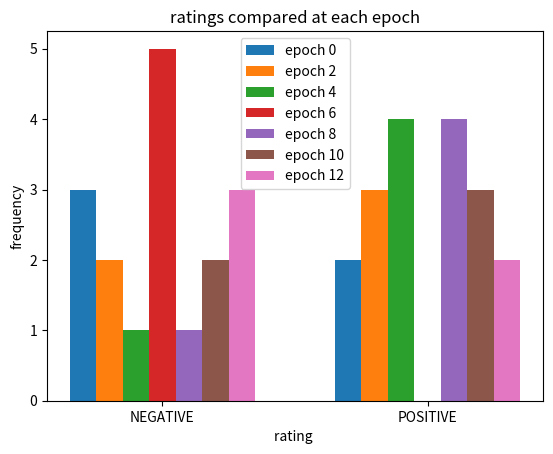

The matplotlib source for this figure: (Note: this script raises an exception after producing the figure.)
from time import strftime, localtime

import matplotlib.pyplot as plt
import numpy as np


def plot_ratings(rating_bins):
    """
    Show 20 iterations of training with bar plots.
    """

    X = ['NEGATIVE', 'POSITIVE']
    rating_bins0 = rating_bins[0]
    rating_bins1 = rating_bins[1]
    rating_bins2 = rating_bins[2]
    rating_bins3 = rating_bins[3]
    rating_bins4 = rating_bins[4]
    rating_bins5 = rating_bins[5]
    rating_bins6 = rating_bins[6]

    X_axis = np.arange(len(X))

    plt.bar(X_axis - 0.3, rating_bins0, 0.1, label='epoch 0')
    plt.bar(X_axis - 0.2, rating_bins1, 0.1, label='epoch 2')
    plt.bar(X_axis - 0.1, rating_bins2, 0.1, label='epoch 4')
    plt.bar(X_axis + 0, rating_bins3, 0.1, label='epoch 6')
    plt.bar(X_axis + 0.1, rating_bins4, 0.1, label='epoch 8')
    plt.bar(X_axis + 0.2, rating_bins5, 0.1, label='epoch 10')
    plt.bar(X_axis + 0.3, rating_bins6, 0.1, label='epoch 12')

    plt.xticks(X_axis, X)
    plt.xlabel("rating ")
    plt.ylabel("frequency")
    plt.title("ratings compared at each epoch")
    plt.legend()
    log_time_str = strftime("%m_%d_%H%M", localtime())
    file = 'saved_plots/ratings{}.png'.format(log_time_str)
    plt.savefig(file)


rating_bins = [[3, 2], [2, 3], [1, 4], [5, 0], [1, 4], [2, 3], [3, 2]]
plot_ratings(rating_bins)